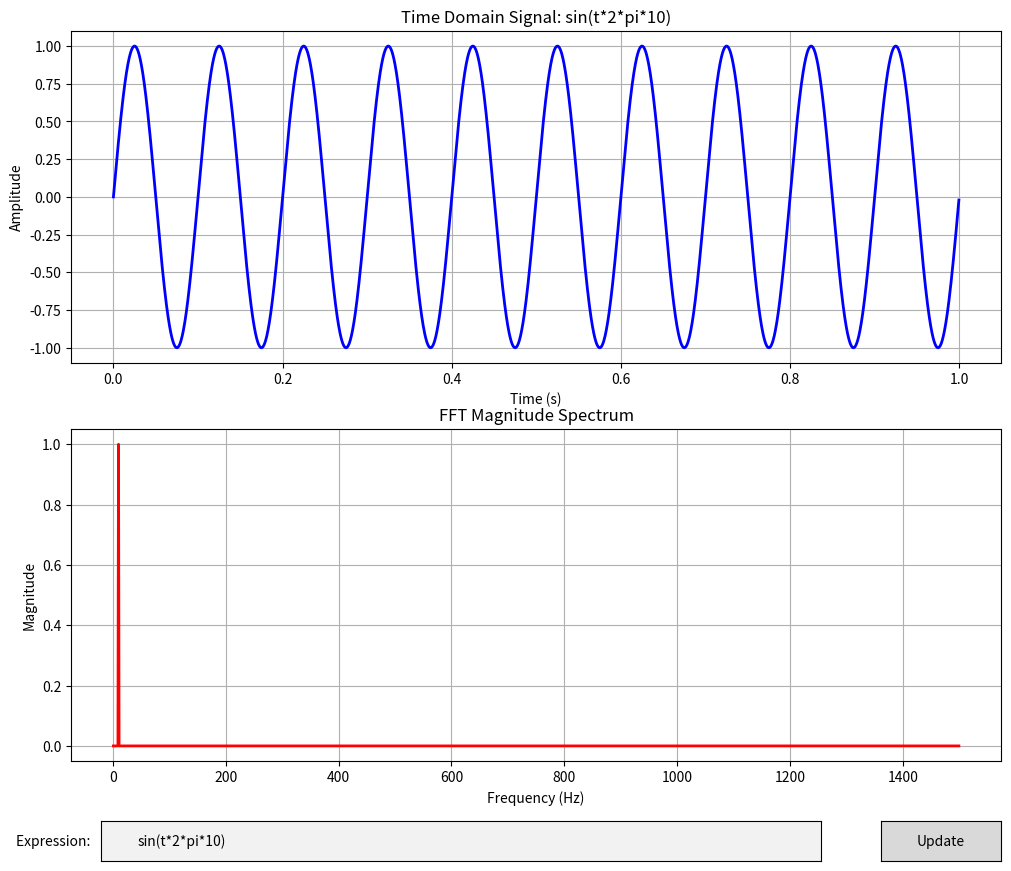

Here is the Python script that generated this plot:
import numpy as np
import matplotlib.pyplot as plt
from matplotlib.widgets import TextBox, Button
import sympy as sp
import scipy.fft

class FFTVisualizer:
    def __init__(self):
        # Parameters
        self.fs = 3000  # Sampling frequency (Hz)
        self.T = 1.0    # Duration (seconds)
        self.N = int(self.fs * self.T)  # Number of samples
        
        # Create time array
        self.t = np.linspace(0, self.T, self.N, endpoint=False)
        
        # Default expression
        self.default_expr = "sin(t*2*pi*10)"
        
        # Setup the plot
        self.setup_plot()
        
        # Initial plot
        self.update_plot(self.default_expr)
    
    def setup_plot(self):
        # Create figure and subplots
        self.fig, (self.ax1, self.ax2) = plt.subplots(2, 1, figsize=(12, 10))
        plt.subplots_adjust(bottom=0.15)  # Make room for widgets
        
        # Setup axes
        self.ax1.set_xlabel('Time (s)')
        self.ax1.set_ylabel('Amplitude')
        self.ax1.set_title('Time Domain Signal')
        self.ax1.grid(True)
        
        self.ax2.set_xlabel('Frequency (Hz)')
        self.ax2.set_ylabel('Magnitude')
        self.ax2.set_title('FFT Magnitude Spectrum')
        self.ax2.grid(True)
        
        # Create text box for expression input
        ax_textbox = plt.axes([0.15, 0.05, 0.6, 0.04])
        self.textbox = TextBox(ax_textbox, 'Expression: ', initial=self.default_expr)
        self.textbox.on_submit(self.on_text_submit)
        
        # Create update button
        ax_button = plt.axes([0.8, 0.05, 0.1, 0.04])
        self.button = Button(ax_button, 'Update')
        self.button.on_clicked(self.on_button_click)
        
        # Initialize plot lines
        self.line1, = self.ax1.plot([], [], 'b-', linewidth=2)
        self.line2, = self.ax2.plot([], [], 'r-', linewidth=2)
    
    def parse_expression(self, expr_text):
        """Parse symbolic expression using SymPy"""
        try:
            # Define symbolic variable
            t_sym = sp.Symbol('t')
            
            # Parse the expression
            expr = sp.sympify(expr_text)
            
            # Convert to numpy function
            func = sp.lambdify(t_sym, expr, ['numpy', 'scipy'])
            
            # Evaluate the function
            signal = func(self.t)
            
            return np.real(signal)  # Take real part in case of complex results
            
        except Exception as e:
            print(f"Error parsing expression '{expr_text}': {e}")
            # Return default signal on error
            return np.sin(2 * np.pi * 10 * self.t)
    
    def compute_fft(self, signal):
        """Compute FFT and return frequencies and magnitudes"""
        # Compute FFT
        fft_values = scipy.fft.fft(signal)
        fft_freq = scipy.fft.fftfreq(self.N, 1/self.fs)
        
        # Take only positive frequencies
        positive_freq_idx = fft_freq > 0
        fft_magnitude = np.abs(fft_values) * 2 / self.N  # Normalize
        
        return fft_freq[positive_freq_idx], fft_magnitude[positive_freq_idx]
    
    def update_plot(self, expr_text):
        """Update both time and frequency domain plots"""
        # Parse expression and generate signal
        signal = self.parse_expression(expr_text)
        
        # Compute FFT
        freq, magnitude = self.compute_fft(signal)
        
        # Update time domain plot
        self.line1.set_data(self.t, signal)
        self.ax1.relim()
        self.ax1.autoscale_view()
        
        # Update frequency domain plot
        self.line2.set_data(freq, magnitude)
        self.ax2.relim()
        self.ax2.autoscale_view()
        # self.ax2.set_xlim(0, min(100, max(freq)))  # Focus on relevant frequencies
        
        # Update title with current expression
        self.ax1.set_title(f'Time Domain Signal: {expr_text}')
        
        # Redraw
        self.fig.canvas.draw()
    
    def on_text_submit(self, text):
        """Handle text box submission"""
        self.update_plot(text)
    
    def on_button_click(self, event):
        """Handle button click"""
        current_text = self.textbox.text
        self.update_plot(current_text)
    
    def show(self):
        """Display the interactive plot"""
        plt.show()

def main():
    print("FFT Visualizer - Interactive Signal Analysis")
    print("Enter expressions using 't' as the time variable")
    print("Examples:")
    print("  sin(t*2*pi*10)")
    print("  sin(t*2*pi*10) + sin(t*2*pi*5)")
    print("  cos(t*2*pi*15) + 0.5*sin(t*2*pi*25)")
    print("  exp(-t*2)*sin(t*2*pi*20)")
    print("\nAvailable functions: sin, cos, exp, log, sqrt, etc.")
    print("Use 'pi' for π")
    
    visualizer = FFTVisualizer()
    visualizer.show()

if __name__ == "__main__":
    main()
